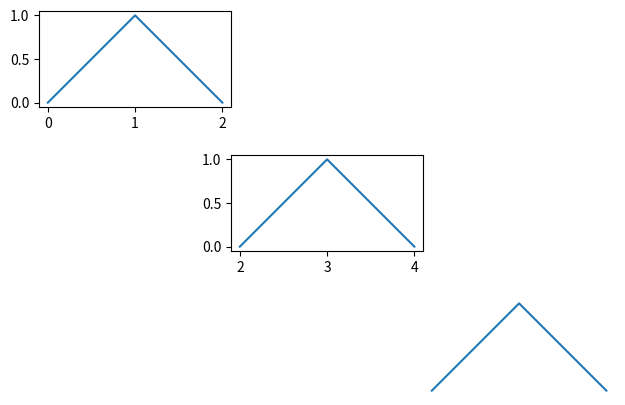

Reproduce this figure in Python.
import matplotlib.pyplot as plt
import numpy as np

# normal plot
plt.axes([0.1, 0.7, 0.3, 0.3], frameon=True, aspect="equal")
plt.xlim(0.0, 2.0)
plt.plot(np.arange(3), [0, 1, 0])
plt.cla()
plt.plot(np.arange(3), [0, 1, 0])

# no-plot
plt.axes([0.4, 0.4, 0.3, 0.3], frameon=True, aspect="equal")
plt.plot(2.0+np.arange(3), [0, 1, 0])

# no-axes
plt.axes([0.7, 0.1, 0.3, 0.3], frameon=True, aspect="equal")
plt.plot(4+np.arange(3), [0, 1, 0])
plt.axis("off")

plt.show()